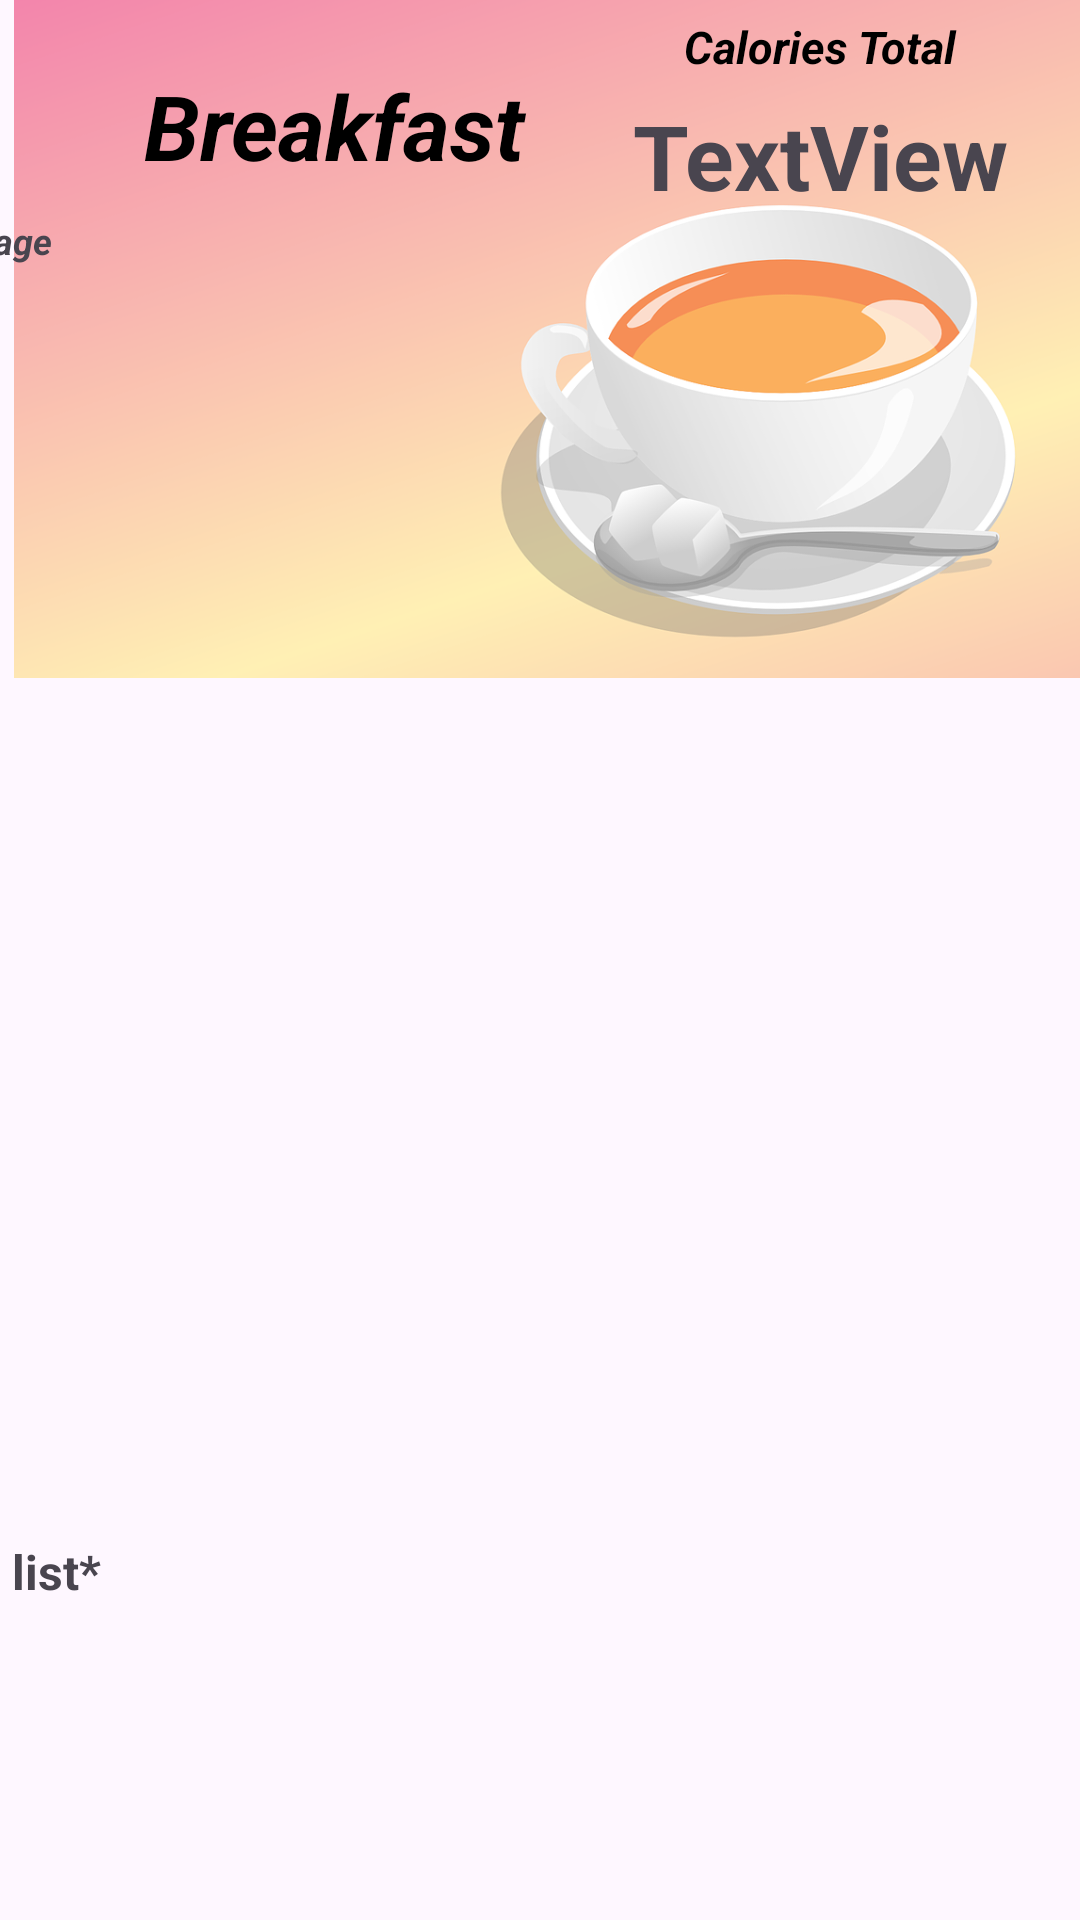

Android layout source for this screen:
<!-- AndroidManifest.xml: application theme Theme.FoodTrackerApp -->
<!-- res/layout/recyclerviewbld.xml -->
<?xml version="1.0" encoding="utf-8"?>
<androidx.constraintlayout.widget.ConstraintLayout
    xmlns:android="http://schemas.android.com/apk/res/android"
    xmlns:app="http://schemas.android.com/apk/res-auto"
    xmlns:tools="http://schemas.android.com/tools"
    android:layout_width="match_parent"
    android:layout_height="wrap_content"
    >


    <ImageView
        android:id="@+id/bldimageView"
        android:layout_width="411dp"
        android:layout_height="226dp"
        app:layout_constraintStart_toStartOf="parent"
        app:layout_constraintTop_toTopOf="parent"
        app:srcCompat="@drawable/breakfast" />


    <TextView
        android:id="@+id/calorienumview"
        android:layout_width="173dp"
        android:layout_height="42dp"
        android:layout_marginBottom="28dp"
        android:text="TextView"
        android:textSize="30dp"
        android:textStyle="bold"
        android:gravity="center"
        app:layout_constraintBottom_toTopOf="@+id/listLabel"
        app:layout_constraintEnd_toEndOf="parent"
        app:layout_constraintHorizontal_bias="1.0"
        app:layout_constraintStart_toEndOf="@+id/bldtextLabel"
        app:layout_constraintTop_toBottomOf="@+id/bldtotalCalorieLabel"
        app:layout_constraintVertical_bias="0.0" />

    <TextView
        android:id="@+id/bldtotalCalorieLabel"
        android:layout_width="173dp"
        android:layout_height="31dp"
        android:text="Calories Total"
        android:textColor="@color/black"
        android:textSize="15sp"
        android:textStyle="bold|italic"
        android:gravity="center"
        app:layout_constraintEnd_toEndOf="parent"
        app:layout_constraintStart_toEndOf="@+id/textView3"
        app:layout_constraintTop_toBottomOf="@+id/textView4" />

    <TextView
        android:id="@+id/listLabel"
        android:layout_width="407dp"
        android:layout_height="24dp"
        android:text="listMessage"
        android:textStyle="bold|italic"
        android:textSize="12sp"
        app:layout_constraintEnd_toEndOf="parent"
        app:layout_constraintHorizontal_bias="1.0"
        app:layout_constraintStart_toStartOf="parent"
        app:layout_constraintTop_toBottomOf="@+id/bldtextLabel" />

    <TextView
        android:id="@+id/listview"
        android:layout_width="407dp"
        android:layout_height="127dp"
        android:layout_marginStart="4dp"
        android:text="list*"
        android:textSize="16sp"
        android:textStyle="bold"
        app:layout_constraintBottom_toBottomOf="parent"
        app:layout_constraintEnd_toEndOf="@+id/imageView"
        app:layout_constraintStart_toStartOf="parent"
        app:layout_constraintTop_toBottomOf="@+id/listLabel"
        app:layout_constraintVertical_bias="1.0" />

    <TextView
        android:id="@+id/bldtextLabel"
        android:layout_width="223dp"
        android:layout_height="60dp"
        android:layout_marginTop="12dp"
        android:text="Breakfast"
        android:gravity="center"
        android:textColor="@color/black"
        android:textSize="30sp"
        android:textStyle="bold|italic"
        app:layout_constraintTop_toTopOf="parent"
        tools:layout_editor_absoluteX="16dp" />
</androidx.constraintlayout.widget.ConstraintLayout>
<!-- resources referenced by this layout -->
<resources>
  <color name="black">#FF000000</color>
  <!-- drawable breakfast: webp bitmap (drawable, 53368 bytes) -->
  <style name="Theme.FoodTrackerApp" parent="Base.Theme.FoodTrackerApp" />
  <style name="Base.Theme.FoodTrackerApp" parent="Theme.Material3.DayNight.NoActionBar">
          
          
          <item name="colorPrimary">@color/green</item>
      </style>
  <color name="green">#526A27</color>
</resources>
